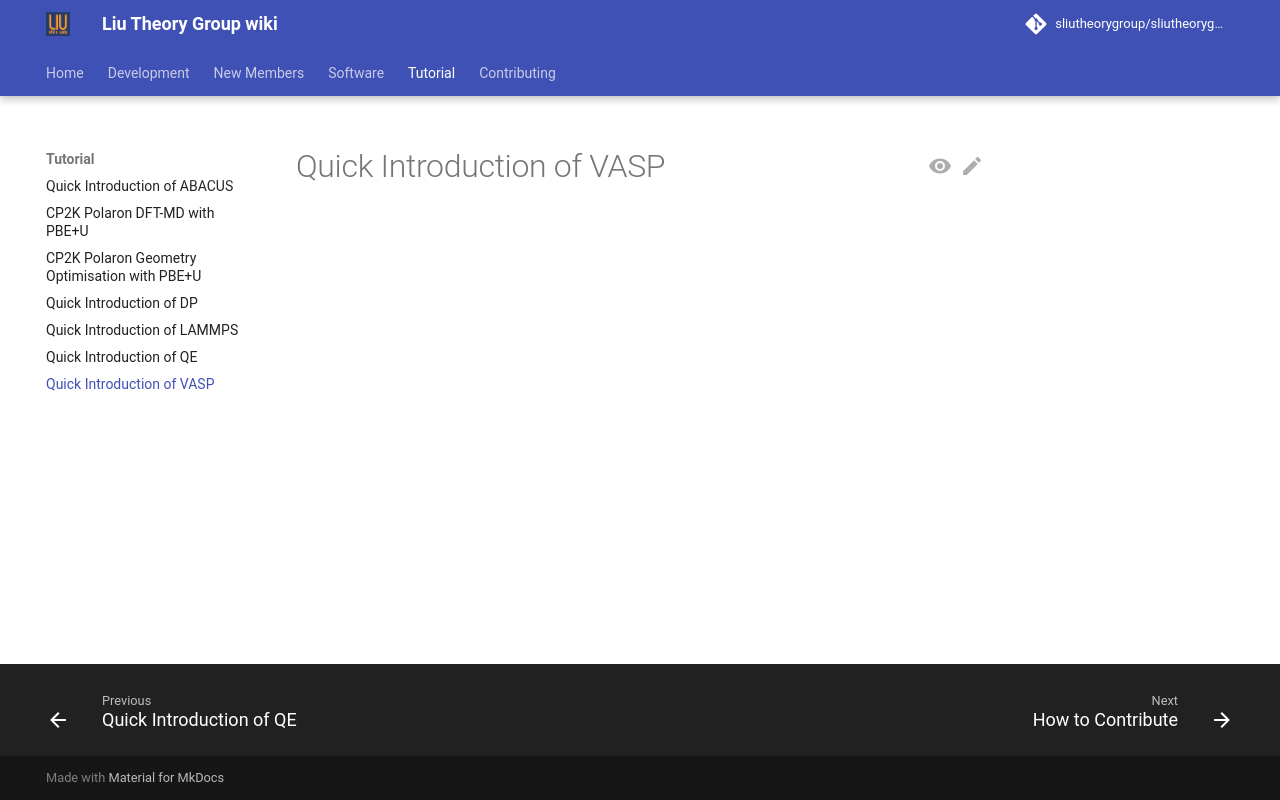

repository: sliutheorygroup/sliutheorygroup.github.io · page: Tutorial/VASP/index.html · generator: mkdocs

# Quick Introduction of VASP
